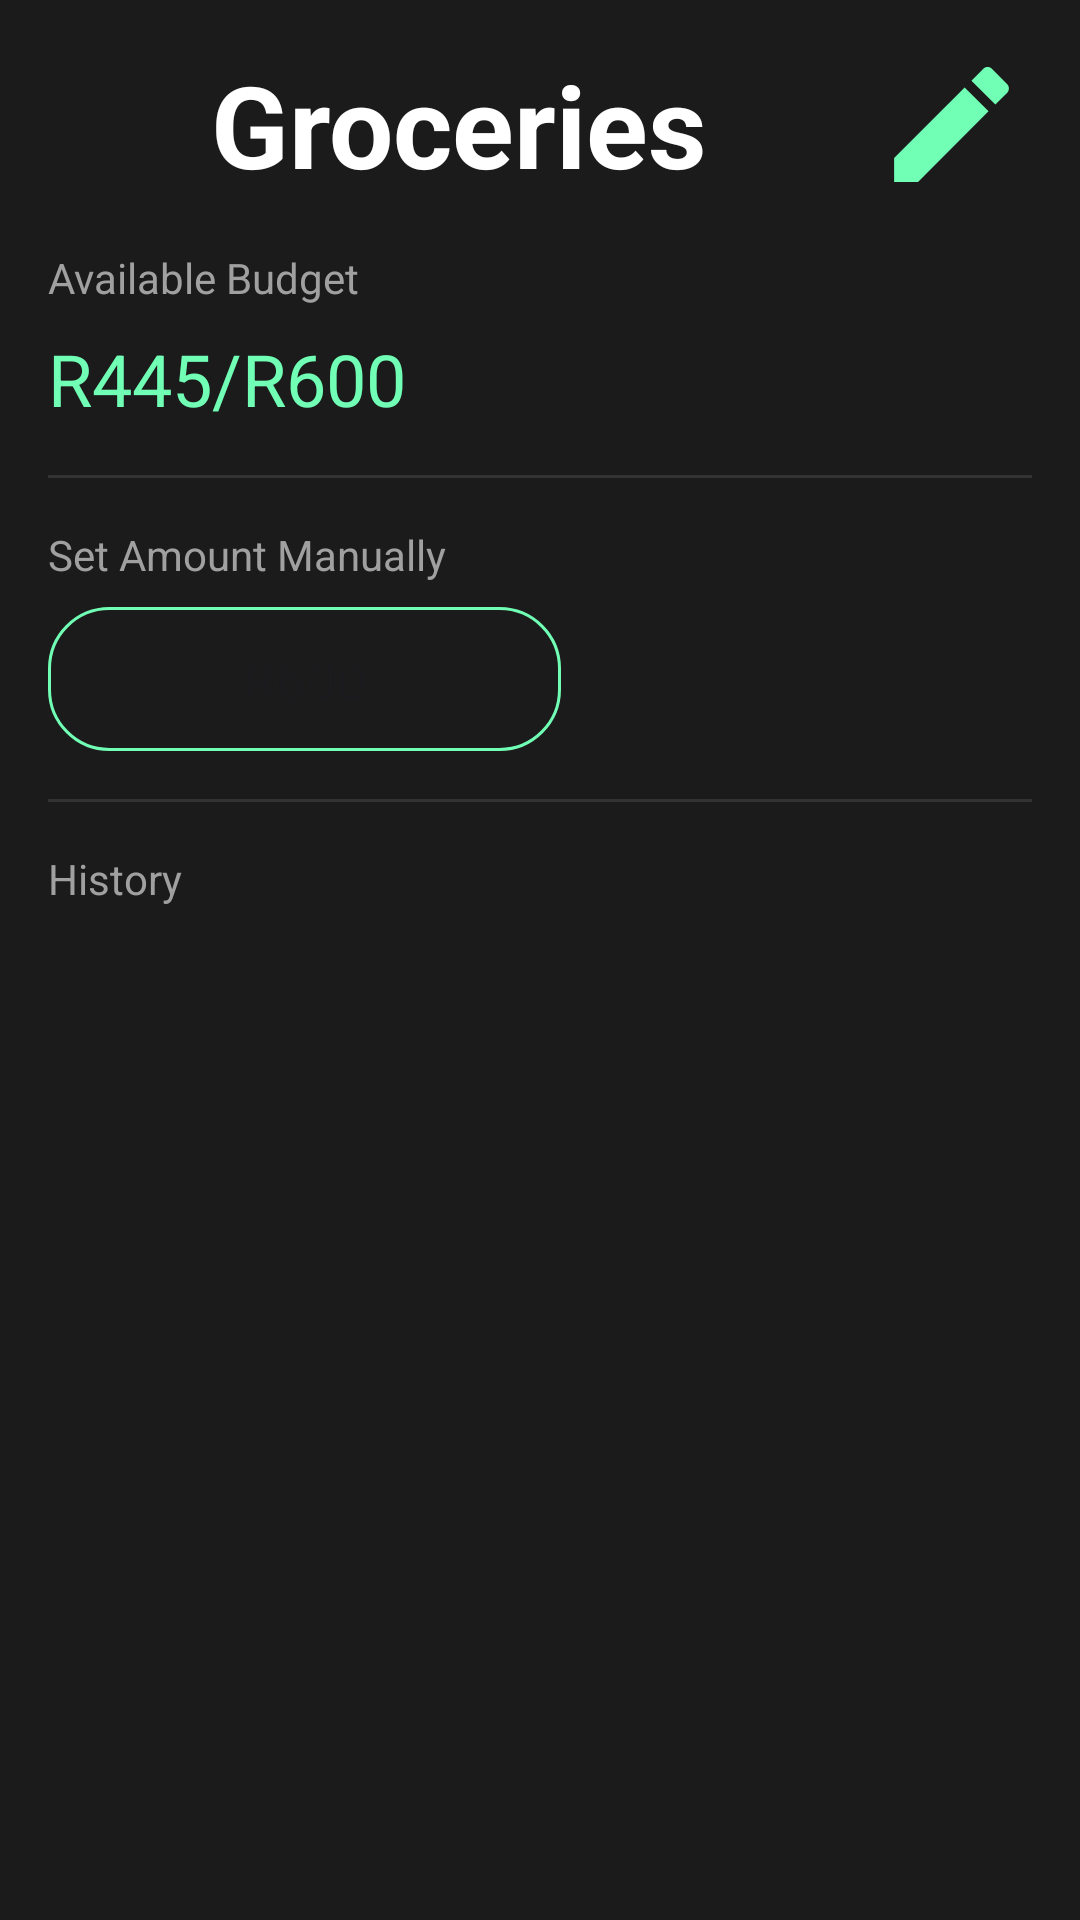

Write the Android layout XML for this screen, with the resource values it uses.
<!-- AndroidManifest.xml: application theme Theme.SmartSpend -->
<!-- res/layout/activity_category_clicked.xml -->
<?xml version="1.0" encoding="utf-8"?>
<LinearLayout
    xmlns:android="http://schemas.android.com/apk/res/android"
    android:layout_width="match_parent"
    android:layout_height="match_parent"
    android:orientation="vertical"
    android:padding="16dp"
    android:id="@+id/main"
    android:background="#1b1b1b">

    <LinearLayout
        android:layout_width="match_parent"
        android:layout_height="wrap_content"
        android:orientation="horizontal"
        android:gravity="center_vertical">

        <TextView
            android:id="@+id/tv_category_title"
            android:layout_width="0dp"
            android:layout_height="wrap_content"
            android:layout_weight="1"
            android:text="@string/category_title"
            android:gravity="center"
            android:textSize="38sp"
            android:textStyle="bold"
            android:textColor="#FFFFFF" />

        <ImageView
            android:id="@+id/iv_edit_category"
            android:layout_width="54dp"
            android:layout_height="51dp"
            android:contentDescription="Edit category"
            android:src="@drawable/baseline_edit_24" />
    </LinearLayout>

    <TextView
        android:id="@+id/tv_available_budget_label"
        android:layout_width="wrap_content"
        android:layout_height="wrap_content"
        android:text="@string/available_budget_label"
        android:textColor="#A0A0A0"
    android:textSize="14sp"
    android:layout_marginTop="16dp" />

    <TextView
        android:id="@+id/tv_available_budget"
        android:layout_width="wrap_content"
        android:layout_height="wrap_content"
        android:text="@string/available_budget"
        android:textSize="24sp"
        android:textColor="#70FFB5"
        android:layout_marginTop="8dp" />

    <View
        android:layout_width="match_parent"
        android:layout_height="1dp"
        android:layout_marginTop="16dp"
        android:background="#333333" />

    <TextView
        android:id="@+id/tv_set_amount_label"
        android:layout_width="wrap_content"
        android:layout_height="wrap_content"
        android:text="@string/set_amount_label"
        android:textColor="#A0A0A0"
    android:layout_marginTop="16dp" />

    <EditText
        android:id="@+id/et_set_amount_manually"
        android:layout_width="171dp"
        android:layout_height="48dp"
    android:layout_marginTop="8dp"
    android:textColor="#FFFFFF"
    android:background="@drawable/custom_edittext_green_border"
    android:gravity="center"
    android:hint="@string/hint_amount"
    android:inputType="number" />

    <View
        android:layout_width="match_parent"
        android:layout_height="1dp"
        android:layout_marginTop="16dp"
        android:background="#333333" />

    <TextView
        android:id="@+id/tv_history_label"
        android:layout_width="wrap_content"
        android:layout_height="wrap_content"
        android:text="@string/history_label"
        android:textColor="#A0A0A0"
    android:layout_marginTop="16dp" />

    <androidx.recyclerview.widget.RecyclerView
        android:id="@+id/recycler_view_history"
        android:layout_width="match_parent"
        android:layout_height="0dp"
        android:layout_weight="1"
        android:layout_marginTop="8dp" />
</LinearLayout>
<!-- resources referenced by this layout -->
<resources>
  <!-- drawable baseline_edit_24 (drawable) -->
  <vector xmlns:android="http://schemas.android.com/apk/res/android" android:height="24dp" android:tint="#70FFB5" android:viewportHeight="24" android:viewportWidth="24" android:width="24dp">
        
      <path android:fillColor="@android:color/white" android:pathData="M3,17.25V21h3.75L17.81,9.94l-3.75,-3.75L3,17.25zM20.71,7.04c0.39,-0.39 0.39,-1.02 0,-1.41l-2.34,-2.34c-0.39,-0.39 -1.02,-0.39 -1.41,0l-1.83,1.83 3.75,3.75 1.83,-1.83z"/>
      
  </vector>
  <!-- drawable custom_edittext_green_border (drawable) -->
  <shape xmlns:android="http://schemas.android.com/apk/res/android">
      <solid android:color="@android:color/transparent" /> 
      <stroke
          android:width="1dp"
          android:color="#70FFB5" /> 
      <corners android:radius="20dp" /> 
  </shape>
  <string name="available_budget">R445/R600</string>
  <string name="available_budget_label">Available Budget</string>
  <string name="category_title">Groceries</string>
  <string name="hint_amount">R600</string>
  <string name="history_label">History</string>
  <string name="set_amount_label">Set Amount Manually</string>
  <style name="Theme.SmartSpend" parent="Base.Theme.SmartSpend" />
  <style name="Base.Theme.SmartSpend" parent="Theme.Material3.DayNight.NoActionBar">
          
          
      </style>
</resources>
